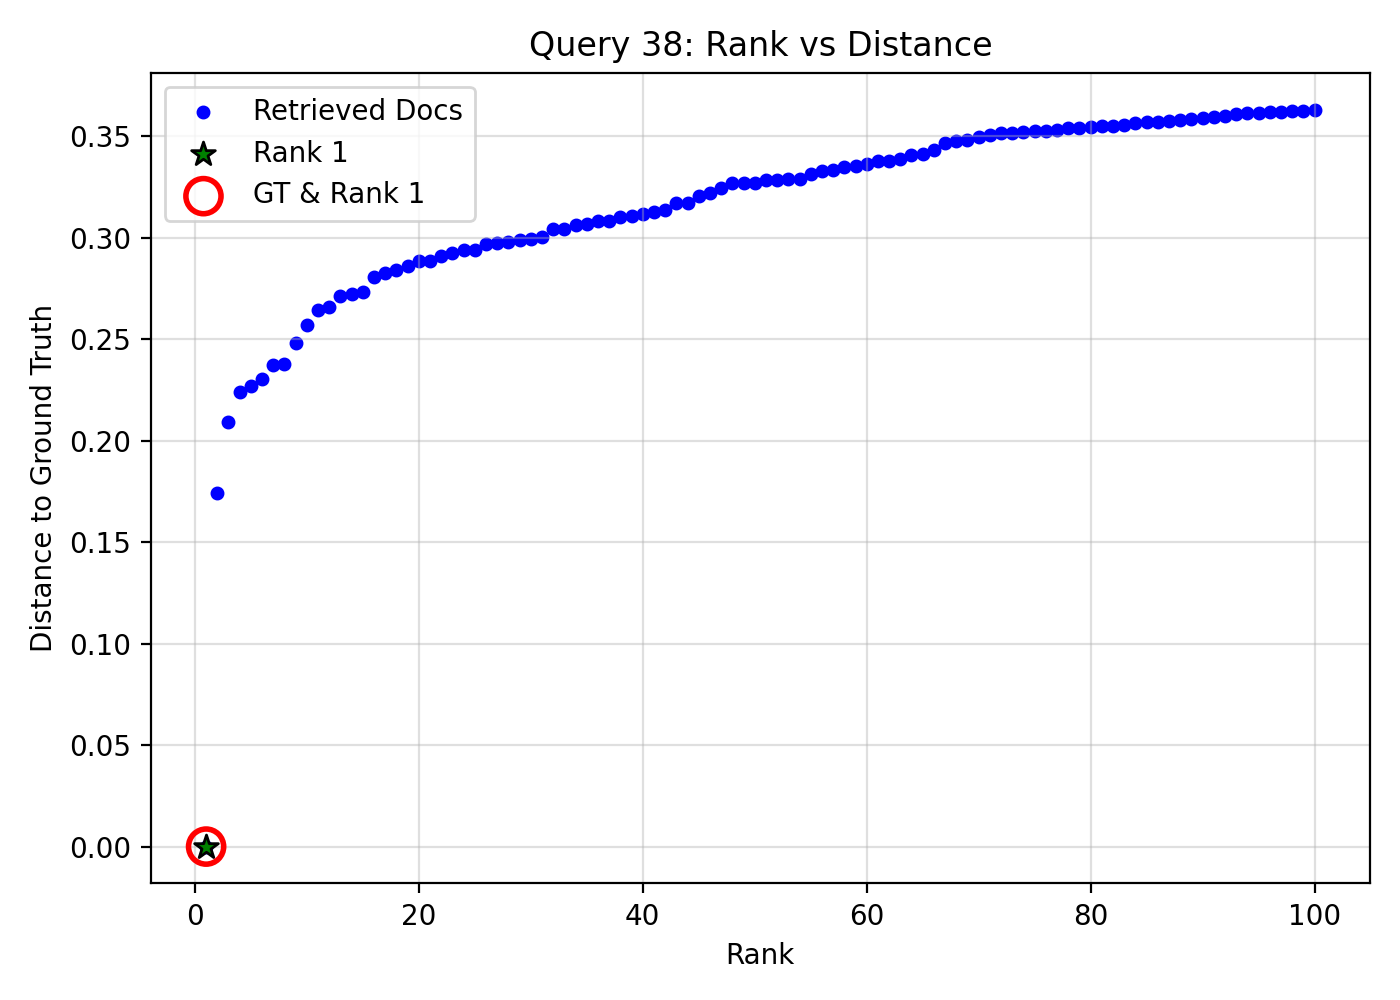

The data file committed next to this chart (first rows):
query_idx, query_gt_id, doc_id, rank, distance, is_gt, is_rank_1
38, 10575390, c2cea709-cd46-4040-b0ab-3fdea8616600, 1, 1.7881393432617188e-07, 1, 1
38, 10575390, a7e9891c-833f-4f7c-9199-5f10d0784812, 2, 0.1744, 0, 0
38, 10575390, ee12eb56-cfd7-4be4-bab0-b1936e627459, 3, 0.2094, 0, 0
38, 10575390, 82127887-6515-405b-9dd6-4264fab2c14a, 4, 0.2238, 0, 0
38, 10575390, 5759c454-5c62-48ad-8414-6e24bb88cb7c, 5, 0.2271, 0, 0
38, 10575390, 797bc89a-9eb3-4980-b65b-1417c8229985, 6, 0.2304, 0, 0
38, 10575390, c29464b5-06e6-42ad-aae5-b43883b4861d, 7, 0.2373, 0, 0
38, 10575390, 6bce3cbd-9c49-42b7-a245-3c829282f32a, 8, 0.2379, 0, 0
38, 10575390, e33ab4d0-f438-4699-8cbc-2d15f6598336, 9, 0.2483, 0, 0
38, 10575390, c48731aa-555d-43b8-b6aa-75d0750f0ccc, 10, 0.2572, 0, 0
38, 10575390, 7f8ba960-ad62-4f00-80ba-4d737b14b559, 11, 0.2644, 0, 0
38, 10575390, 4ba6ec6f-3c15-4c5e-982d-bed51d6e7746, 12, 0.2661, 0, 0
38, 10575390, 571c529c-84d8-4bb9-974c-3982e39b9ff4, 13, 0.2714, 0, 0
38, 10575390, 66c1de07-3337-4bb3-b13c-518cc5355545, 14, 0.2721, 0, 0
38, 10575390, a2805dff-ffa4-45bc-a0d9-8c86ab917763, 15, 0.2732, 0, 0
38, 10575390, 2ee4aa5e-f8fa-4624-b679-bf9397f7cae1, 16, 0.2806, 0, 0
38, 10575390, e279bb3f-60fb-40eb-ba83-bd0a3a090fe8, 17, 0.2829, 0, 0
38, 10575390, f7788e8c-1e23-4ae4-8c5a-d7a9354b33bd, 18, 0.2842, 0, 0
38, 10575390, ae7a69c4-5fdf-4b53-9691-2752fd1f26d1, 19, 0.286, 0, 0
38, 10575390, f588a662-128c-4dc7-9c1b-c16f88e2c9b3, 20, 0.2886, 0, 0
38, 10575390, f163c999-8d12-4fb0-98a1-11baf4f941c4, 21, 0.2888, 0, 0
38, 10575390, 920f1404-3e6b-4c7a-ab4e-3125d58bc13a, 22, 0.2912, 0, 0
38, 10575390, 5f5ac008-f1c4-4364-ab66-b96a9baffa44, 23, 0.2923, 0, 0
38, 10575390, e7741886-0b25-4799-b7a1-1c7c19c425bf, 24, 0.2937, 0, 0
38, 10575390, 7fcd45bd-8274-4272-8001-3055d7bd2ee6, 25, 0.2942, 0, 0
38, 10575390, 8894d51d-2cc4-4b94-870a-910b2b76e9b5, 26, 0.297, 0, 0
38, 10575390, 1f5dd73d-f654-43e7-bed9-622e62db7522, 27, 0.2973, 0, 0
38, 10575390, 3faa21fe-d450-4098-a4f1-16676d56dc73, 28, 0.298, 0, 0
38, 10575390, d5322696-26a9-47c9-89f4-8a729af1171a, 29, 0.2991, 0, 0
38, 10575390, 385b653d-711e-43ee-9605-135edebddbcc, 30, 0.2992, 0, 0
38, 10575390, 68d9df43-f29a-471f-bbc7-09f45d116c47, 31, 0.3003, 0, 0
38, 10575390, c7c07a17-1d2f-4a38-aad8-9514441e4485, 32, 0.3041, 0, 0
38, 10575390, 9f51f5fa-a932-4491-8993-b7f2899b59a5, 33, 0.3042, 0, 0
38, 10575390, 4b74c8cc-c748-4ffe-81b8-7138f20f7962, 34, 0.3061, 0, 0
38, 10575390, fe98791a-b4d4-4c4f-9989-91e3dbc5c4cd, 35, 0.3068, 0, 0
38, 10575390, 724a6a3a-61bb-4b84-aa75-be1c2dfbbe0f, 36, 0.3083, 0, 0
38, 10575390, d3439036-2961-4b32-9815-c794641da8b4, 37, 0.3083, 0, 0
38, 10575390, 54a03112-2bed-4624-8525-c04c61a5ea3f, 38, 0.31, 0, 0
38, 10575390, 48e1fa70-36b1-4c63-b32e-e2566ac7f4fd, 39, 0.3109, 0, 0
38, 10575390, 89e4b677-e5ba-4713-b8a2-537203a7b307, 40, 0.3118, 0, 0
38, 10575390, e80d067a-1833-4e17-9e15-94f1daff423c, 41, 0.3125, 0, 0
38, 10575390, b5f8bac2-222d-4650-ba53-5abb525f326f, 42, 0.3135, 0, 0
38, 10575390, 848d6d53-260c-4bb2-9d5a-b6021658962d, 43, 0.3169, 0, 0
38, 10575390, e58ecca2-8598-4a03-b3d8-7ae23978b3ff, 44, 0.3172, 0, 0
38, 10575390, 4047c6c5-59a0-4108-9e94-5200e5254b75, 45, 0.3208, 0, 0
38, 10575390, 595b7ae0-5694-4a41-90d9-1ba81389cdce, 46, 0.3219, 0, 0
38, 10575390, 95b4197b-70f0-4bca-b155-591e2bf34fa6, 47, 0.3244, 0, 0
38, 10575390, 35dd6544-6456-4a32-94ea-0bdb134cb1e6, 48, 0.3269, 0, 0
38, 10575390, 9bde8199-1c6c-4033-8325-72bfd9681378, 49, 0.327, 0, 0
38, 10575390, 7f9e9c5e-d9f3-4aab-be61-614fc795198e, 50, 0.3271, 0, 0
38, 10575390, b2106405-ab4d-44a5-b23f-eb219b025a4d, 51, 0.3284, 0, 0
38, 10575390, a57a8012-725f-4bd7-9a67-7e13b39bb890, 52, 0.3286, 0, 0
38, 10575390, 0132c7e0-a184-4090-8098-dcf910afe8ab, 53, 0.3288, 0, 0
38, 10575390, 37682fec-ee04-4a7e-ae9a-d8c9cb39633c, 54, 0.3289, 0, 0
38, 10575390, 6c8a85b3-e99b-4b21-a338-bacf9491785a, 55, 0.3315, 0, 0
38, 10575390, 4142713f-58f5-4133-8b26-a2c1dd1da8de, 56, 0.3327, 0, 0
38, 10575390, 34307e82-3536-4b30-b154-106c0beffe28, 57, 0.3336, 0, 0
38, 10575390, 3d81903e-dd63-45c7-973b-03e8b11b8637, 58, 0.3348, 0, 0
38, 10575390, 4d04cb07-5658-47ca-a296-e10428170f38, 59, 0.3352, 0, 0
38, 10575390, e19a0062-8863-42ff-9a5f-a2e152ab37b7, 60, 0.3365, 0, 0
... 40 more rows
